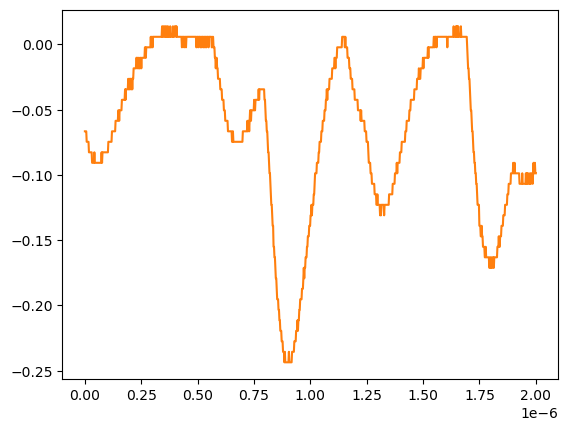

Values plotted in this chart, from the file beside it:
# KEYSIGHT TECHNOLOGIES, MSO-X 3024T, MY58262555, 07.30.2019051434
# time, 1
# 2024-07-24 15:41:53.571162
0.000000000000000000e+00, -6.663320000000000354e-02
2.002002002002001797e-09, -6.663320000000000354e-02
4.004004004004003593e-09, -6.663320000000000354e-02
6.006006006006005804e-09, -6.663320000000000354e-02
8.008008008008007187e-09, -7.467340000000000089e-02
1.001001001001000857e-08, -7.467340000000000089e-02
1.201201201201201161e-08, -7.467340000000000089e-02
1.401401401401401299e-08, -7.467340000000000089e-02
1.601601601601601437e-08, -7.467340000000000089e-02
1.801801801801801741e-08, -8.271359999999999824e-02
2.002002002002001714e-08, -8.271359999999999824e-02
2.202202202202202018e-08, -8.271359999999999824e-02
2.402402402402402322e-08, -8.271359999999999824e-02
2.602602602602602294e-08, -8.271359999999999824e-02
2.802802802802802598e-08, -8.271359999999999824e-02
3.003003003003002571e-08, -8.271359999999999824e-02
3.203203203203202875e-08, -9.075379999999999558e-02
3.403403403403403179e-08, -9.075379999999999558e-02
3.603603603603603482e-08, -9.075379999999999558e-02
3.803803803803803124e-08, -9.075379999999999558e-02
4.004004004004003428e-08, -9.075379999999999558e-02
4.204204204204203732e-08, -8.271359999999999824e-02
4.404404404404404036e-08, -9.075379999999999558e-02
4.604604604604604339e-08, -9.075379999999999558e-02
4.804804804804804643e-08, -9.075379999999999558e-02
5.005005005005004285e-08, -9.075379999999999558e-02
5.205205205205204589e-08, -9.075379999999999558e-02
5.405405405405404893e-08, -9.075379999999999558e-02
5.605605605605605196e-08, -9.075379999999999558e-02
5.805805805805805500e-08, -9.075379999999999558e-02
6.006006006006005142e-08, -9.075379999999999558e-02
6.206206206206205446e-08, -9.075379999999999558e-02
6.406406406406405750e-08, -9.075379999999999558e-02
6.606606606606606053e-08, -9.075379999999999558e-02
6.806806806806806357e-08, -9.075379999999999558e-02
7.007007007007006661e-08, -9.075379999999999558e-02
7.207207207207206965e-08, -9.075379999999999558e-02
7.407407407407407268e-08, -8.271359999999999824e-02
7.607607607607606249e-08, -9.075379999999999558e-02
7.807807807807806552e-08, -8.271359999999999824e-02
8.008008008008006856e-08, -8.271359999999999824e-02
8.208208208208207160e-08, -8.271359999999999824e-02
8.408408408408407464e-08, -8.271359999999999824e-02
8.608608608608607767e-08, -8.271359999999999824e-02
8.808808808808808071e-08, -8.271359999999999824e-02
9.009009009009008375e-08, -8.271359999999999824e-02
9.209209209209208679e-08, -8.271359999999999824e-02
9.409409409409408982e-08, -8.271359999999999824e-02
9.609609609609609286e-08, -8.271359999999999824e-02
9.809809809809808266e-08, -8.271359999999999824e-02
1.001001001001000857e-07, -8.271359999999999824e-02
1.021021021021020887e-07, -8.271359999999999824e-02
1.041041041041040918e-07, -7.467340000000000089e-02
1.061061061061060948e-07, -7.467340000000000089e-02
1.081081081081080979e-07, -7.467340000000000089e-02
1.101101101101101009e-07, -7.467340000000000089e-02
1.121121121121121039e-07, -7.467340000000000089e-02
1.141141141141141070e-07, -7.467340000000000089e-02
... 942 more rows
